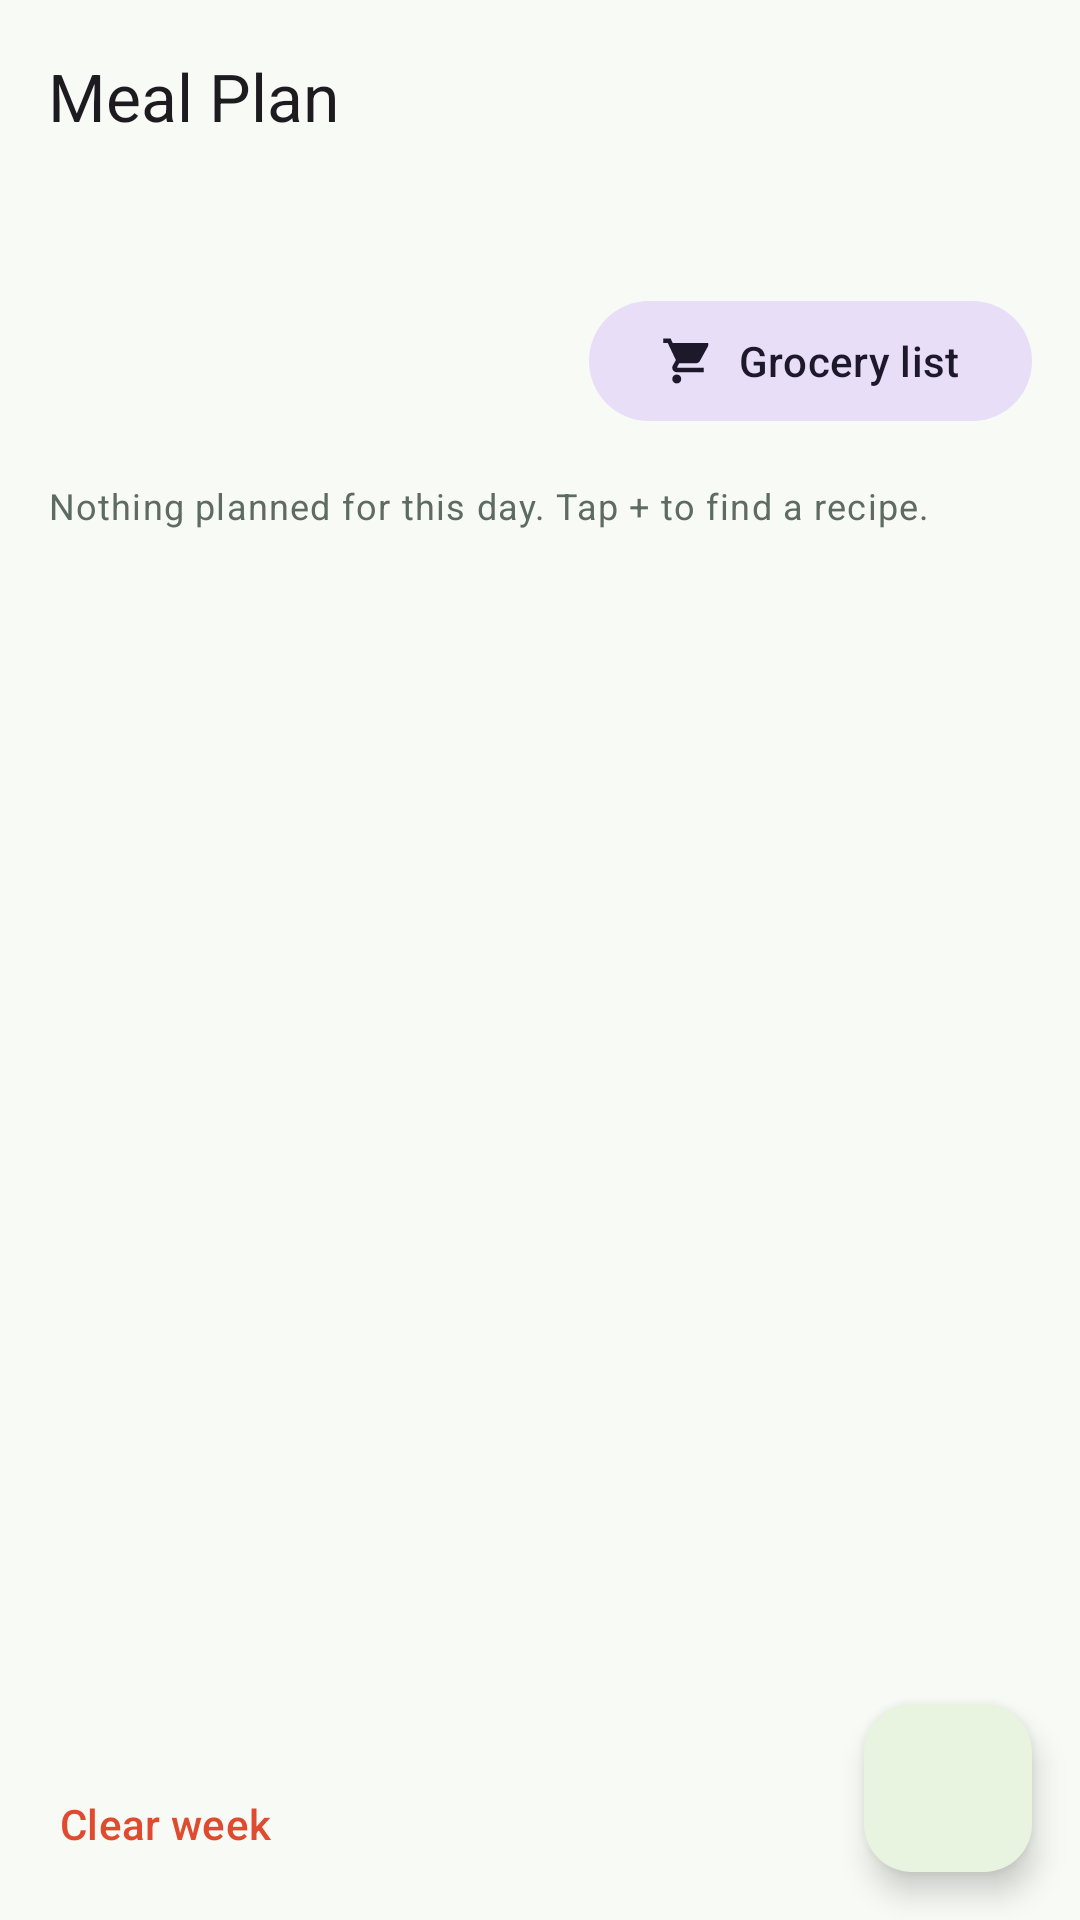

Android layout source for this screen:
<!-- AndroidManifest.xml: application theme Theme.SpoonSage -->
<!-- res/layout/fragment_meal_plan.xml -->
<?xml version="1.0" encoding="utf-8"?>
<androidx.coordinatorlayout.widget.CoordinatorLayout xmlns:android="http://schemas.android.com/apk/res/android"
    xmlns:app="http://schemas.android.com/apk/res-auto"
    android:layout_width="match_parent"
    android:layout_height="match_parent">

    <LinearLayout
        android:layout_width="match_parent"
        android:layout_height="match_parent"
        android:orientation="vertical">

        <com.google.android.material.appbar.MaterialToolbar
            android:id="@+id/toolbar"
            android:layout_width="match_parent"
            android:layout_height="?attr/actionBarSize"
            app:title="@string/meal_plan" />

        <TextView
            android:id="@+id/tv_week_total"
            style="@style/TextHint"
            android:layout_width="match_parent"
            android:layout_height="wrap_content"
            android:layout_marginHorizontal="@dimen/screen_padding" />

        <HorizontalScrollView
            android:layout_width="match_parent"
            android:layout_height="wrap_content"
            android:layout_marginTop="8dp"
            android:paddingHorizontal="12dp"
            android:scrollbars="none">

            <com.google.android.material.chip.ChipGroup
                android:id="@+id/chips_days"
                android:layout_width="wrap_content"
                android:layout_height="wrap_content"
                app:selectionRequired="true"
                app:singleLine="true"
                app:singleSelection="true" />
        </HorizontalScrollView>

        <LinearLayout
            android:layout_width="match_parent"
            android:layout_height="wrap_content"
            android:layout_marginHorizontal="@dimen/screen_padding"
            android:layout_marginTop="8dp"
            android:gravity="center_vertical"
            android:orientation="horizontal">

            <LinearLayout
                android:layout_width="0dp"
                android:layout_height="wrap_content"
                android:layout_weight="1"
                android:orientation="vertical">

                <TextView
                    android:id="@+id/tv_day_title"
                    style="@style/TextSection"
                    android:layout_width="wrap_content"
                    android:layout_height="wrap_content" />

                <TextView
                    android:id="@+id/tv_day_total"
                    style="@style/TextHint"
                    android:layout_width="wrap_content"
                    android:layout_height="wrap_content" />
            </LinearLayout>

            <com.google.android.material.button.MaterialButton
                android:id="@+id/btn_grocery"
                style="@style/Widget.Material3.Button.TonalButton"
                android:layout_width="wrap_content"
                android:layout_height="wrap_content"
                android:text="@string/grocery_list"
                app:icon="@drawable/ic_cart" />
        </LinearLayout>

        <TextView
            android:id="@+id/tv_empty"
            style="@style/TextHint"
            android:layout_width="match_parent"
            android:layout_height="wrap_content"
            android:layout_margin="@dimen/screen_padding"
            android:text="@string/no_meals_planned" />

        <androidx.recyclerview.widget.RecyclerView
            android:id="@+id/rv_meals"
            android:layout_width="match_parent"
            android:layout_height="0dp"
            android:layout_marginHorizontal="12dp"
            android:layout_weight="1" />

        <com.google.android.material.button.MaterialButton
            android:id="@+id/btn_clear_week"
            style="@style/Widget.Material3.Button.TextButton"
            android:layout_width="wrap_content"
            android:layout_height="wrap_content"
            android:layout_marginStart="8dp"
            android:layout_marginBottom="8dp"
            android:text="@string/clear_week"
            android:textColor="@color/tomato" />
    </LinearLayout>

    <com.google.android.material.floatingactionbutton.FloatingActionButton
        android:id="@+id/fab_add"
        android:layout_width="wrap_content"
        android:layout_height="wrap_content"
        android:layout_gravity="bottom|end"
        android:layout_margin="@dimen/screen_padding"
        android:contentDescription="@string/add_to_plan"
        android:src="@drawable/ic_add" />
</androidx.coordinatorlayout.widget.CoordinatorLayout>
<!-- resources referenced by this layout -->
<resources>
  <color name="tomato">#E04B2F</color>
  <dimen name="screen_padding">16dp</dimen>
  <!-- drawable ic_cart (drawable) -->
  <?xml version="1.0" encoding="utf-8"?>
  <vector xmlns:android="http://schemas.android.com/apk/res/android"
      android:width="24dp" android:height="24dp"
      android:viewportWidth="24" android:viewportHeight="24"
      android:tint="?attr/colorControlNormal">
      <path android:fillColor="@android:color/white" android:pathData="M7,18c-1.1,0 -1.99,0.9 -1.99,2S5.9,22 7,22s2,-0.9 2,-2 -0.9,-2 -2,-2zM1,2v2h2l3.6,7.59 -1.35,2.45c-0.16,0.28 -0.25,0.61 -0.25,0.96 0,1.1 0.9,2 2,2h12v-2H7.42c-0.14,0 -0.25,-0.11 -0.25,-0.25l0.03,-0.12 0.9,-1.63h7.45c0.75,0 1.41,-0.41 1.75,-1.03l3.58,-6.49C21.25,4.16 20.99,4 20.7,4H5.21l-0.94,-2H1z" />
  </vector>
  <string name="add_to_plan">Add to plan</string>
  <string name="clear_week">Clear week</string>
  <string name="grocery_list">Grocery list</string>
  <string name="meal_plan">Meal Plan</string>
  <string name="no_meals_planned">Nothing planned for this day. Tap + to find a recipe.</string>
  <style name="TextHint" parent="TextAppearance.Material3.BodySmall">
          <item name="android:textColor">@color/text_secondary</item>
      </style>
  <style name="TextSection" parent="TextAppearance.Material3.TitleMedium">
          <item name="android:textColor">@color/text_primary</item>
          <item name="android:textStyle">bold</item>
      </style>
  <style name="Theme.SpoonSage" parent="Theme.Material3.DayNight.NoActionBar">
          <item name="colorPrimary">@color/sage_dark</item>
          <item name="colorOnPrimary">@color/white</item>
          <item name="colorPrimaryContainer">@color/sage_light</item>
          <item name="colorSecondary">@color/sage_green</item>
          <item name="colorOnSecondary">@color/white</item>
          <item name="colorTertiary">@color/carrot</item>
          <item name="android:colorBackground">@color/screen_bg</item>
          <item name="android:statusBarColor">@color/sage_dark</item>
          <item name="android:windowLightStatusBar">false</item>
      </style>
  <color name="text_secondary">#5E6B63</color>
  <color name="text_primary">#1B1F1C</color>
  <color name="sage_dark">#0B3D2E</color>
  <color name="white">#FFFFFF</color>
  <color name="sage_light">#E8F3E0</color>
  <color name="sage_green">#5AA02C</color>
  <color name="carrot">#F28C28</color>
  <color name="screen_bg">#F7FAF5</color>
</resources>
